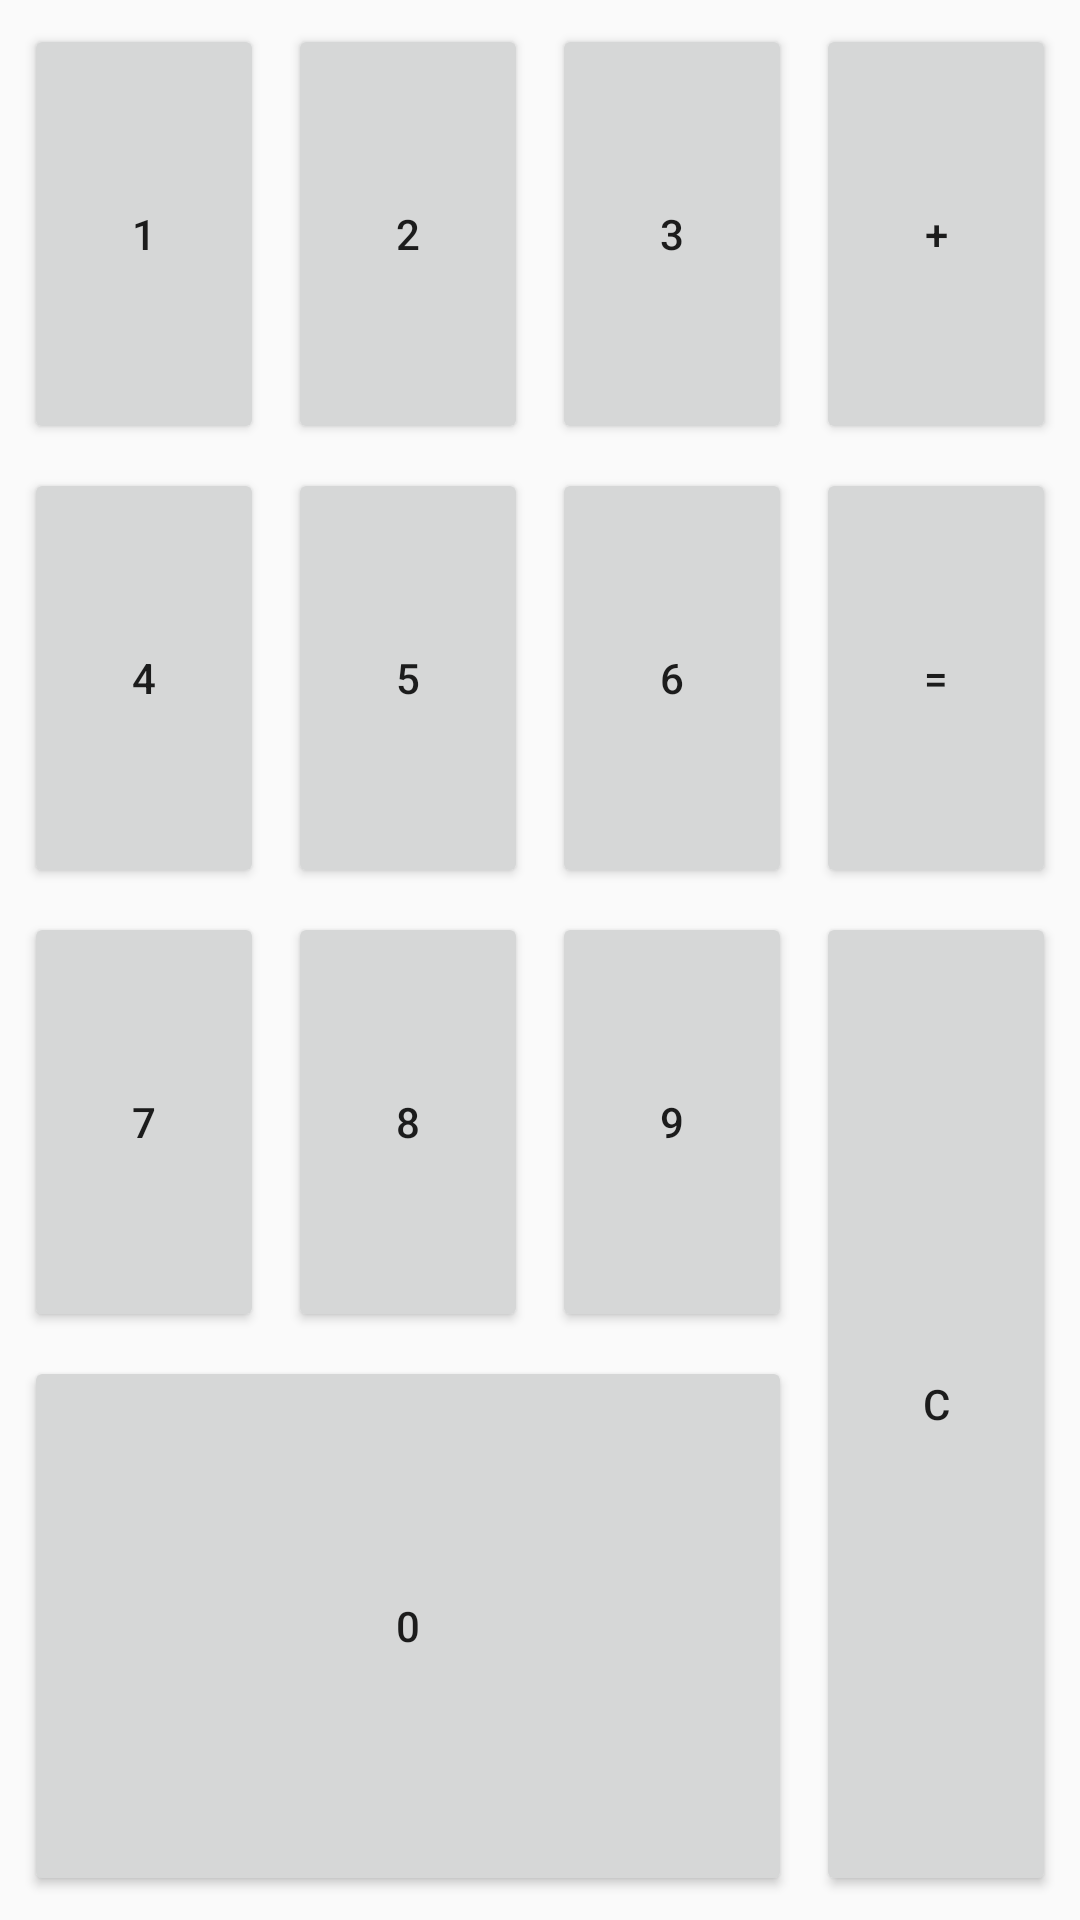

Produce the Android XML layout that renders to this screen, including the resource entries it uses.
<!-- AndroidManifest.xml: application theme AppTheme -->
<!-- res/layout/constraint_layout_3.xml -->
<?xml version="1.0" encoding="utf-8"?>
<androidx.constraintlayout.widget.ConstraintLayout xmlns:android="http://schemas.android.com/apk/res/android"
    xmlns:app="http://schemas.android.com/apk/res-auto"
    xmlns:tools="http://schemas.android.com/tools"
    android:layout_width="match_parent"
    android:layout_height="match_parent">

    <Button
        android:id="@+id/button49"
        android:layout_width="80dp"
        android:layout_height="140dp"
        android:layout_marginStart="8dp"
        android:layout_marginTop="8dp"
        android:text="@string/button_number_1"
        app:layout_constraintStart_toStartOf="parent"
        app:layout_constraintTop_toTopOf="parent" />

    <Button
        android:id="@+id/button46"
        android:layout_width="80dp"
        android:layout_height="140dp"
        android:layout_marginStart="8dp"
        android:text="@string/button_number_5"
        app:layout_constraintBottom_toBottomOf="@+id/button43"
        app:layout_constraintStart_toEndOf="@+id/button43"
        app:layout_constraintTop_toTopOf="@+id/button43" />

    <Button
        android:id="@+id/button47"
        android:layout_width="80dp"
        android:layout_height="140dp"
        android:layout_marginStart="8dp"
        android:text="@string/button_number_6"
        app:layout_constraintBottom_toBottomOf="@+id/button46"
        app:layout_constraintStart_toEndOf="@+id/button46"
        app:layout_constraintTop_toTopOf="@+id/button46" />

    <Button
        android:id="@+id/button48"
        android:layout_width="80dp"
        android:layout_height="140dp"
        android:layout_marginTop="8dp"
        android:text="@string/button_number_7"
        app:layout_constraintEnd_toEndOf="@+id/button43"
        app:layout_constraintStart_toStartOf="@+id/button43"
        app:layout_constraintTop_toBottomOf="@+id/button43" />

    <Button
        android:id="@+id/button50"
        android:layout_width="80dp"
        android:layout_height="140dp"
        android:layout_marginStart="8dp"
        android:text="@string/button_number_8"
        app:layout_constraintBottom_toBottomOf="@+id/button48"
        app:layout_constraintStart_toEndOf="@+id/button48"
        app:layout_constraintTop_toTopOf="@+id/button48" />

    <Button
        android:id="@+id/button51"
        android:layout_width="80dp"
        android:layout_height="140dp"
        android:layout_marginStart="8dp"
        android:text="@string/button_number_9"
        app:layout_constraintBottom_toBottomOf="@+id/button50"
        app:layout_constraintStart_toEndOf="@+id/button50"
        app:layout_constraintTop_toTopOf="@+id/button50" />

    <Button
        android:id="@+id/button52"
        android:layout_width="80dp"
        android:layout_height="140dp"
        android:layout_marginStart="8dp"
        android:text="@string/button_number_2"
        app:layout_constraintBottom_toBottomOf="@+id/button49"
        app:layout_constraintStart_toEndOf="@+id/button49"
        app:layout_constraintTop_toTopOf="@+id/button49" />

    <Button
        android:id="@+id/button53"
        android:layout_width="80dp"
        android:layout_height="140dp"
        android:layout_marginStart="8dp"
        android:text="@string/button_number_3"
        app:layout_constraintBottom_toBottomOf="@+id/button52"
        app:layout_constraintStart_toEndOf="@+id/button52"
        app:layout_constraintTop_toTopOf="@+id/button52" />

    <Button
        android:id="@+id/button38"
        android:layout_width="0dp"
        android:layout_height="0dp"
        android:layout_marginStart="8dp"
        android:layout_marginEnd="8dp"
        android:text="@string/button_plus"
        app:layout_constraintBottom_toBottomOf="@+id/button53"
        app:layout_constraintEnd_toEndOf="parent"
        app:layout_constraintStart_toEndOf="@+id/button53"
        app:layout_constraintTop_toTopOf="@+id/button53" />

    <Button
        android:id="@+id/button40"
        android:layout_width="0dp"
        android:layout_height="0dp"
        android:layout_marginStart="8dp"
        android:text="@string/button_equals"
        app:layout_constraintBottom_toBottomOf="@+id/button47"
        app:layout_constraintEnd_toEndOf="@+id/button38"
        app:layout_constraintHorizontal_bias="1.0"
        app:layout_constraintStart_toEndOf="@+id/button47"
        app:layout_constraintTop_toTopOf="@+id/button47" />

    <Button
        android:id="@+id/button37"
        android:layout_width="0dp"
        android:layout_height="0dp"
        android:layout_marginStart="8dp"
        android:text="@string/button_clear"
        app:layout_constraintBottom_toBottomOf="@+id/button41"
        app:layout_constraintEnd_toEndOf="@+id/button40"
        app:layout_constraintStart_toEndOf="@+id/button51"
        app:layout_constraintTop_toTopOf="@+id/button51"
        app:layout_constraintVertical_bias="0.45999998" />

    <Button
        android:id="@+id/button41"
        android:layout_width="0dp"
        android:layout_height="0dp"
        android:layout_marginTop="8dp"
        android:layout_marginBottom="8dp"
        android:text="@string/button_number_zero"
        app:layout_constraintBottom_toBottomOf="parent"
        app:layout_constraintEnd_toEndOf="@+id/button51"
        app:layout_constraintStart_toStartOf="@+id/button48"
        app:layout_constraintTop_toBottomOf="@+id/button50" />

    <Button
        android:id="@+id/button43"
        android:layout_width="80dp"
        android:layout_height="140dp"
        android:layout_marginTop="8dp"
        android:text="@string/button_number_4"
        app:layout_constraintEnd_toEndOf="@+id/button49"
        app:layout_constraintStart_toStartOf="@+id/button49"
        app:layout_constraintTop_toBottomOf="@+id/button49" />

</androidx.constraintlayout.widget.ConstraintLayout>
<!-- resources referenced by this layout -->
<resources>
  <string name="button_clear">C</string>
  <string name="button_equals">=</string>
  <string name="button_number_1">1</string>
  <string name="button_number_2">2</string>
  <string name="button_number_3">3</string>
  <string name="button_number_4">4</string>
  <string name="button_number_5">5</string>
  <string name="button_number_6">6</string>
  <string name="button_number_7">7</string>
  <string name="button_number_8">8</string>
  <string name="button_number_9">9</string>
  <string name="button_number_zero">0</string>
  <string name="button_plus">+</string>
  <style name="AppTheme" parent="Theme.AppCompat.Light.DarkActionBar">
          
          <item name="colorPrimary">@color/colorPrimary</item>
          <item name="colorPrimaryDark">@color/colorPrimaryDark</item>
          <item name="colorAccent">@color/colorAccent</item>
      </style>
  <!-- not gathered from this repository: default colours our renderer supplied (Android Studio template values) -->
  <color name="colorPrimary">#FF6200EE</color>
  <color name="colorPrimaryDark">#FF3700B3</color>
  <color name="colorAccent">#FF03DAC5</color>
</resources>
